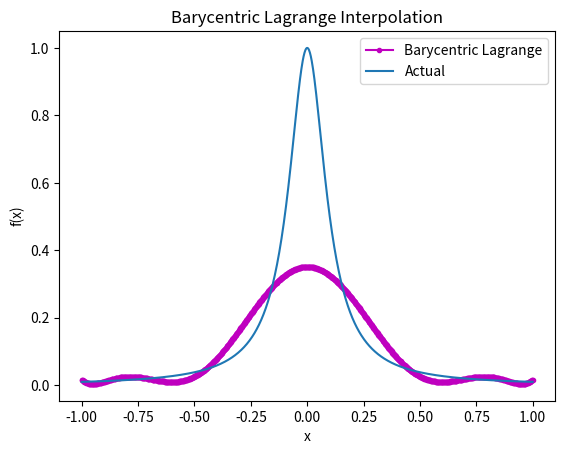

Here is the Python script that generated this plot:
import numpy as np
import numpy.linalg as la
import matplotlib.pyplot as plt

def driver():
    f = lambda x: 1 / (1 + (10 * x) ** 2)
    N = 10

   
    
    xint = np.cos((2 * np.arange(1, N + 1) - 1) * np.pi / (2 * N))
    yint = f(xint)
    Neval = 1000
    xeval = np.linspace(-1, 1, Neval + 1)

    # Evaluate using Barycentric Lagrange
    yeval_barycentric = eval_barycentric_lagrange_p(xeval, xint, yint)


    plt.figure()
    plt.plot(xeval, yeval_barycentric, 'm.-', label='Barycentric Lagrange')
    plt.plot(xeval, f(xeval), '-', label='Actual')
    plt.legend()
    plt.title('Barycentric Lagrange Interpolation')
    plt.xlabel('x')
    plt.ylabel('f(x)')

    plt.show()

def eval_barycentric_lagrange_p(xeval, xint, yint):
    p_x = np.zeros_like(xeval)
    for i in range(len(xeval)):
        x = xeval[i]
        w_num = 0.0
        w_denom = 0.0
        for j in range(len(xint)):
            w = 1.0
            for k in range(len(xint)):
                if k != j:
                    w *= (x - xint[k])
                    w /= (xint[j] - xint[k])
            w_num += w * yint[j]
            w_denom += w
        p_x[i] = w_num / w_denom
    return p_x


# Call the driver function
driver()


    